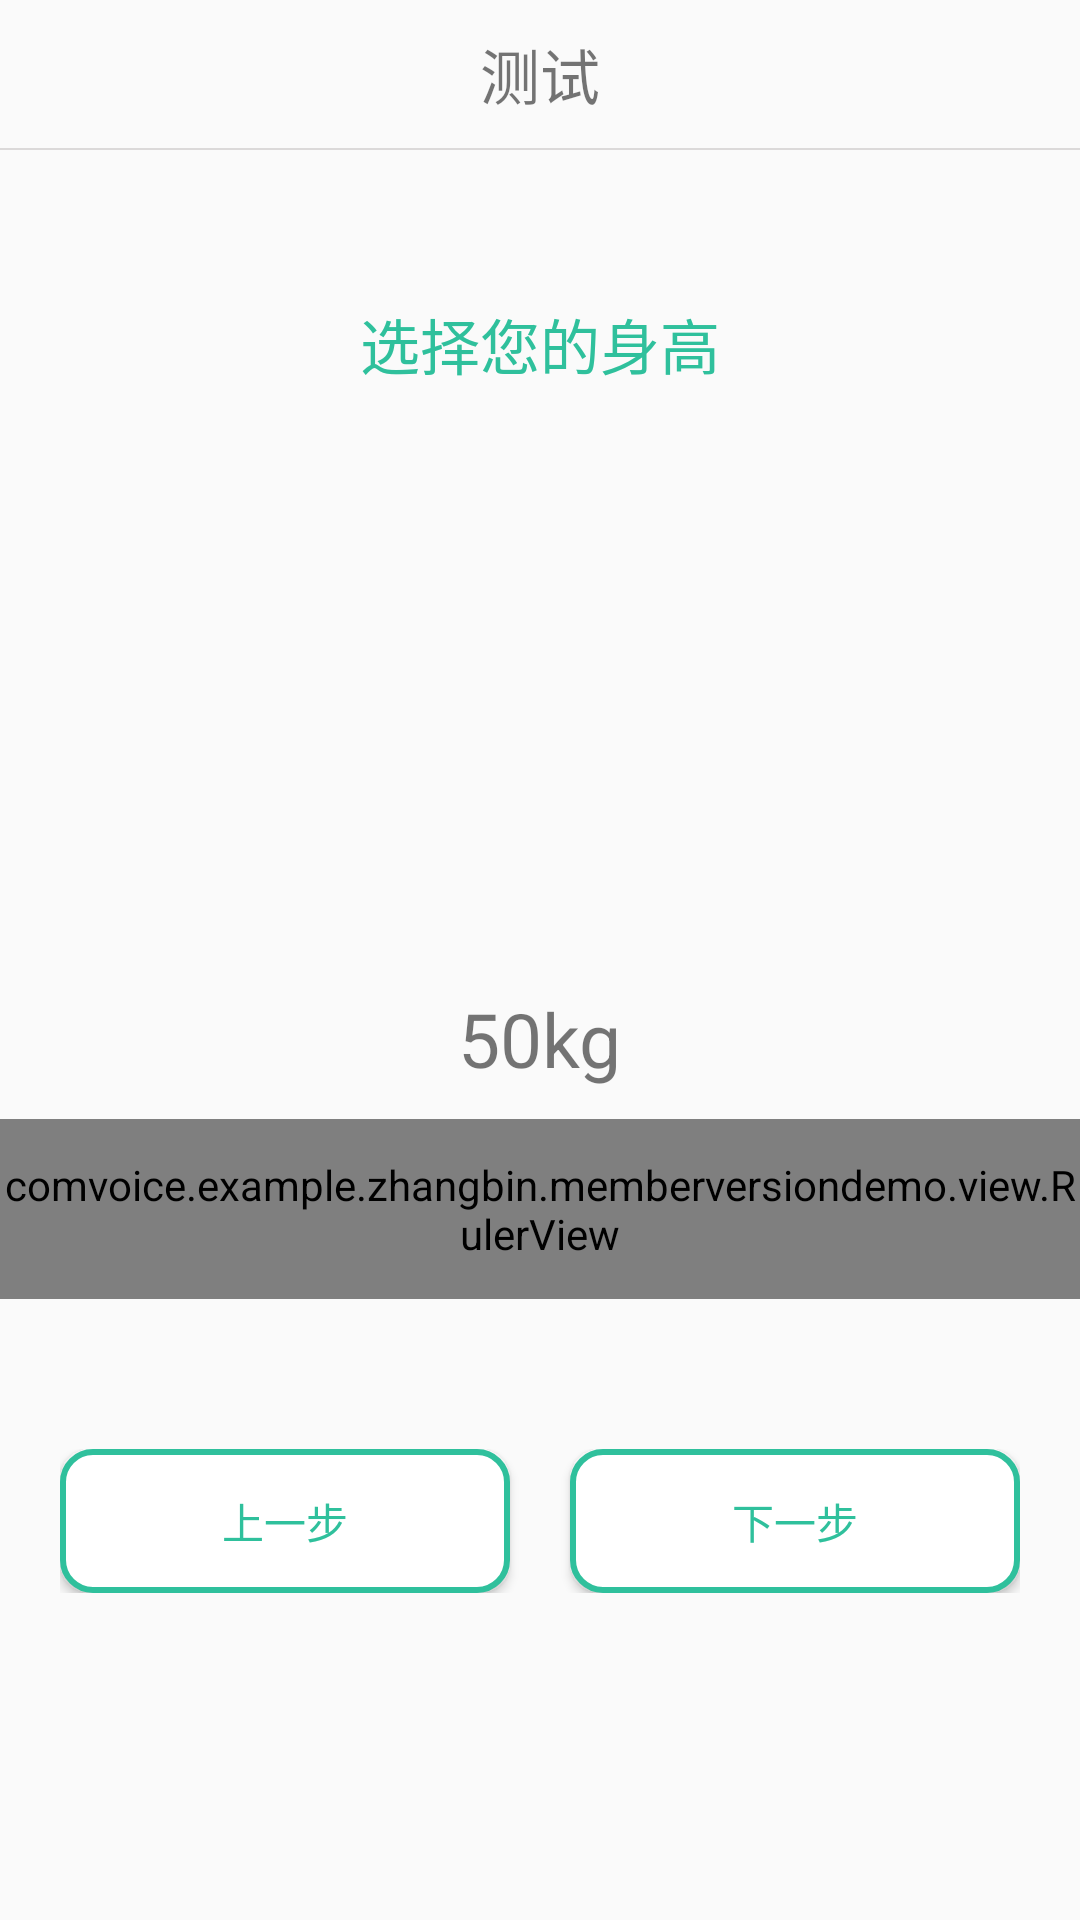

Android layout source for this screen:
<!-- AndroidManifest.xml: application theme AppTheme -->
<!-- res/layout/activity_select_weight.xml -->
<?xml version="1.0" encoding="utf-8"?>
<LinearLayout xmlns:android="http://schemas.android.com/apk/res/android"
    xmlns:app="http://schemas.android.com/apk/res-auto"
    xmlns:tools="http://schemas.android.com/tools"
    android:layout_width="match_parent"
    android:layout_height="match_parent"
    tools:context=".activity.SelectAgeActivity"
    android:orientation="vertical">
    <include layout="@layout/toplayout"
        />
    <TextView
        android:layout_width="wrap_content"
        android:layout_height="wrap_content"
        android:text="@string/select_height"
        android:layout_gravity="center_horizontal"
        android:textSize="@dimen/main_fragment_name"
        android:layout_marginTop="@dimen/main_height"
        android:textColor="@color/cyan"/>

    <ImageView
        android:layout_width="@dimen/main_image_size"
        android:layout_height="@dimen/main_image_size"
        android:src="@drawable/header_icon_2"
        android:layout_gravity="center_horizontal"
        android:layout_marginTop="@dimen/main_height"/>
    <TextView
        android:id="@+id/tv_age"
        android:layout_width="wrap_content"
        android:layout_height="wrap_content"
        android:layout_marginTop="@dimen/main_height"
        android:text="50kg"
        android:textSize="@dimen/main_radius"
        android:layout_gravity="center_horizontal"/>
    <RelativeLayout
        android:layout_width="match_parent"
        android:layout_height="wrap_content"
        android:layout_marginTop="@dimen/top_size">
        <comvoice.example.zhangbin.memberversiondemo.view.RulerView
            android:id="@+id/ruler_weight"
            android:layout_width="match_parent"
            android:layout_height="@dimen/ruler_size"
            app:alphaEnable="true"
            app:lineColor="@color/main_gray"
            app:lineMaxHeight="40dp"
            app:lineMidHeight="30dp"
            app:lineMinHeight="20dp"
            app:lineSpaceWidth="10dp"
            app:lineWidth="2dip"
            app:textColor="@color/black"
            app:minValue="80.0"
            app:maxValue="250.0"
            app:perValue="1"
            />
        <ImageView
            android:layout_width="14.0dip"
            android:layout_height="46.0dip"
            android:layout_centerHorizontal="true"
            android:scaleType="fitXY"
            android:src="@drawable/user_info_ruler_height"/>
    </RelativeLayout>
    <LinearLayout
        android:layout_width="match_parent"
        android:layout_height="wrap_content"
        android:orientation="horizontal"
        android:layout_marginTop="@dimen/main_height"
        android:layout_marginLeft="@dimen/main_fragment_name"
        android:layout_marginRight="@dimen/main_fragment_name">
        <Button
            android:id="@+id/bt_return"
            android:layout_width="0dp"
            android:layout_height="wrap_content"
            android:layout_weight="1"
            android:text="@string/sex_return"
            android:layout_marginRight="@dimen/top_size"
            android:background="@drawable/button_sex_shape"
            android:textColor="@color/cyan"/>
        <Button
            android:id="@+id/bt_next"
            android:layout_width="0dp"
            android:layout_height="wrap_content"
            android:layout_weight="1"
            android:text="@string/retrieve_next"
            android:layout_marginLeft="@dimen/top_size"
            android:background="@drawable/button_sex_shape"
            android:textColor="@color/cyan"/>
    </LinearLayout>
</LinearLayout>
<!-- res/layout/toplayout.xml (included above) -->
<?xml version="1.0" encoding="utf-8"?>
<LinearLayout xmlns:android="http://schemas.android.com/apk/res/android"
    android:orientation="vertical"
    android:layout_width="match_parent"
    android:layout_height="@dimen/main_height">
<TextView
    android:id="@+id/tv_top_title"
    android:layout_width="wrap_content"
    android:layout_height="wrap_content"
    android:layout_gravity="center_horizontal"
    android:layout_marginTop="@dimen/top_size"
    android:textSize="@dimen/main_fragment_name"
    android:layout_marginBottom="@dimen/top_size"
    android:text="测试"
    />
    <View
        android:layout_width="match_parent"
        android:layout_height="1dp"
        android:background="@color/main_gray"></View>
</LinearLayout>
<!-- resources referenced by this layout -->
<resources>
  <color name="black">#000000</color>
  <color name="cyan">#2FC09C</color>
  <color name="main_gray">#DBD9D9</color>
  <dimen name="main_fragment_name">20dp</dimen>
  <dimen name="main_height">50dp</dimen>
  <dimen name="main_image_size">100dp</dimen>
  <dimen name="main_radius">25dp</dimen>
  <dimen name="ruler_size">60dp</dimen>
  <dimen name="top_size">10dp</dimen>
  <!-- drawable button_sex_shape (drawable) -->
  <?xml version="1.0" encoding="utf-8"?>
  <shape xmlns:android="http://schemas.android.com/apk/res/android">
      <solid android:color="@color/main_white"/>
      <corners android:radius="10dp"/>
      <stroke android:width="2dp" android:color="@color/cyan"/>
  
  </shape>
  <string name="retrieve_next">下一步</string>
  <string name="select_height">选择您的身高</string>
  <string name="sex_return">上一步</string>
  <style name="AppTheme" parent="Theme.AppCompat.Light.NoActionBar">
          
          <item name="colorPrimary">@color/colorPrimary</item>
          <item name="colorPrimaryDark">@color/colorPrimaryDark</item>
          <item name="colorAccent">@color/colorAccent</item>
      </style>
  <color name="main_white">#ffffff</color>
  <color name="colorPrimary">#3F51B5</color>
  <color name="colorPrimaryDark">#303F9F</color>
  <color name="colorAccent">#FF4081</color>
</resources>
